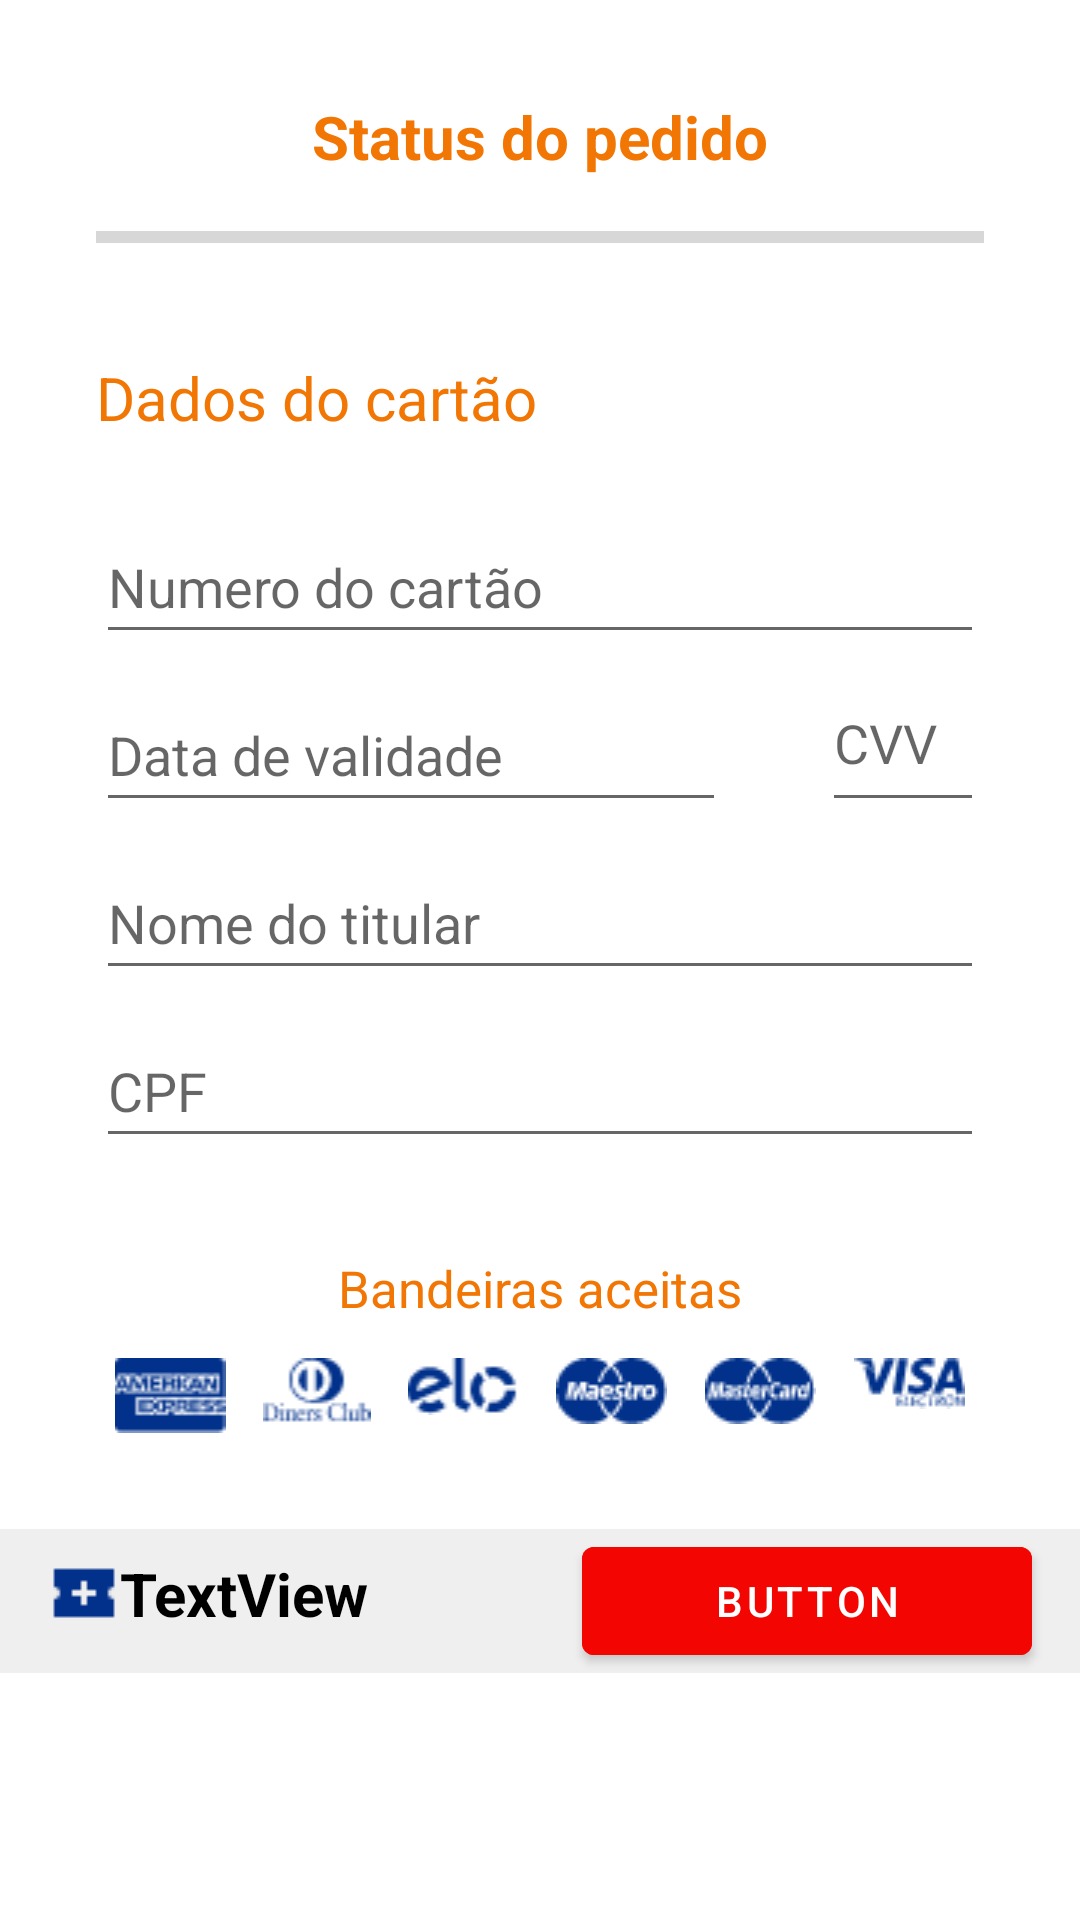

Android layout source for this screen:
<!-- AndroidManifest.xml: application theme Theme.Culturai -->
<!-- res/layout/activity_checkout.xml -->
<?xml version="1.0" encoding="utf-8"?>
<androidx.constraintlayout.widget.ConstraintLayout xmlns:android="http://schemas.android.com/apk/res/android"
    xmlns:app="http://schemas.android.com/apk/res-auto"
    xmlns:tools="http://schemas.android.com/tools"
    android:layout_width="match_parent"
    android:layout_height="match_parent"
    tools:context=".CheckoutActivity">

    <ScrollView
        android:id="@+id/scrollView2"
        android:layout_width="match_parent"
        android:layout_height="match_parent">

        <LinearLayout
            android:layout_width="match_parent"
            android:layout_height="wrap_content"
            android:orientation="vertical">

            <TextView
                android:id="@+id/textView16"
                android:layout_width="match_parent"
                android:layout_height="wrap_content"
                android:layout_marginStart="32dp"
                android:layout_marginTop="32dp"
                android:layout_marginEnd="32dp"
                android:text="Status do pedido"
                android:textAlignment="center"
                android:textColor="#F17604"
                android:textSize="20sp"
                android:textStyle="bold" />

            <ProgressBar
                android:id="@+id/progressBar2"
                style="?android:attr/progressBarStyleHorizontal"
                android:layout_width="match_parent"
                android:layout_height="wrap_content"
                android:layout_marginStart="32dp"
                android:layout_marginTop="12dp"
                android:layout_marginEnd="32dp"
                android:progressTint="#0165A8" />

            <TextView
                android:id="@+id/textView17"
                android:layout_width="match_parent"
                android:layout_height="wrap_content"
                android:layout_marginStart="32dp"
                android:layout_marginTop="32dp"
                android:layout_marginEnd="32dp"
                android:text="Dados do cartão"
                android:textColor="#F17604"
                android:textSize="20sp" />

            <EditText
                android:id="@+id/editCheckoutPaymentNumber"
                android:layout_width="match_parent"
                android:layout_height="wrap_content"
                android:layout_marginStart="32dp"
                android:layout_marginTop="24dp"
                android:layout_marginEnd="32dp"
                android:ems="10"
                android:hint="Numero do cartão"
                android:inputType="number"
                android:minHeight="48dp" />

            <LinearLayout
                android:layout_width="wrap_content"
                android:layout_height="match_parent"
                android:layout_marginStart="32dp"
                android:layout_marginEnd="32dp"
                android:orientation="horizontal">

                <EditText
                    android:id="@+id/editCheckoutPaymentDate"
                    android:layout_width="match_parent"
                    android:layout_height="wrap_content"
                    android:layout_marginTop="8dp"
                    android:layout_marginEnd="32dp"
                    android:ems="10"
                    android:hint="Data de validade"
                    android:inputType="date"
                    android:minHeight="48dp" />

                <EditText
                    android:id="@+id/editCheckoutPaymentCvv"
                    android:layout_width="wrap_content"
                    android:layout_height="match_parent"
                    android:layout_weight="1"
                    android:ems="10"
                    android:hint="CVV"
                    android:inputType="number"
                    android:minHeight="48dp" />
            </LinearLayout>

            <EditText
                android:id="@+id/editCheckoutPaymentName"
                android:layout_width="match_parent"
                android:layout_height="wrap_content"
                android:layout_marginStart="32dp"
                android:layout_marginTop="8dp"
                android:layout_marginEnd="32dp"
                android:ems="10"
                android:hint="Nome do titular"
                android:inputType="phone"
                android:minHeight="48dp" />

            <EditText
                android:id="@+id/editCheckoutPaymentCpf"
                android:layout_width="match_parent"
                android:layout_height="wrap_content"
                android:layout_marginStart="32dp"
                android:layout_marginTop="8dp"
                android:layout_marginEnd="32dp"
                android:ems="10"
                android:hint="CPF"
                android:inputType="textPersonName"
                android:minHeight="48dp" />

            <TextView
                android:id="@+id/textView18"
                android:layout_width="match_parent"
                android:layout_height="wrap_content"
                android:layout_marginStart="32dp"
                android:layout_marginTop="32dp"
                android:layout_marginEnd="32dp"
                android:text="Bandeiras aceitas"
                android:textAlignment="center"
                android:textColor="#F17604"
                android:textSize="17sp" />

            <LinearLayout
                android:layout_width="match_parent"
                android:layout_height="match_parent"
                android:layout_marginStart="32dp"
                android:layout_marginTop="12dp"
                android:layout_marginEnd="32dp"
                android:orientation="horizontal">

                <ImageView
                    android:id="@+id/imageView5"
                    android:layout_width="wrap_content"
                    android:layout_height="wrap_content"
                    android:layout_weight="1"
                    app:srcCompat="@drawable/icon_metro_amex" />

                <ImageView
                    android:id="@+id/imageView6"
                    android:layout_width="wrap_content"
                    android:layout_height="wrap_content"
                    android:layout_weight="1"
                    app:srcCompat="@drawable/icon_payment_diners" />

                <ImageView
                    android:id="@+id/imageView7"
                    android:layout_width="wrap_content"
                    android:layout_height="wrap_content"
                    android:layout_weight="1"
                    app:srcCompat="@drawable/icon_payment_elo_alt" />

                <ImageView
                    android:id="@+id/imageView8"
                    android:layout_width="wrap_content"
                    android:layout_height="wrap_content"
                    android:layout_weight="1"
                    app:srcCompat="@drawable/icon_payment_maestro_alt" />

                <ImageView
                    android:id="@+id/imageView9"
                    android:layout_width="wrap_content"
                    android:layout_height="wrap_content"
                    android:layout_weight="1"
                    app:srcCompat="@drawable/icon_payment_mastercard_alt" />

                <ImageView
                    android:id="@+id/imageView10"
                    android:layout_width="wrap_content"
                    android:layout_height="wrap_content"
                    android:layout_weight="1"
                    app:srcCompat="@drawable/icon_payment_visa_electron" />
            </LinearLayout>

            <LinearLayout
                android:layout_width="match_parent"
                android:layout_height="match_parent"
                android:layout_marginTop="32dp"
                android:background="#99E4E4E4"
                android:orientation="horizontal">

                <TextView
                    android:id="@+id/textView19"
                    android:layout_width="wrap_content"
                    android:layout_height="wrap_content"
                    android:layout_marginStart="16dp"
                    android:layout_marginEnd="16dp"
                    android:layout_weight="1"
                    android:drawableStart="@drawable/ticket"
                    android:drawableTint="#01318B"
                    android:text="TextView"
                    android:textColor="#000"
                    android:textSize="20sp"
                    android:textStyle="bold" />

                <Button
                    android:id="@+id/button2"
                    android:layout_width="wrap_content"
                    android:layout_height="wrap_content"
                    android:layout_marginEnd="16dp"
                    android:layout_weight="1"
                    android:backgroundTint="#F30502"
                    android:text="Button" />
            </LinearLayout>
        </LinearLayout>
    </ScrollView>

</androidx.constraintlayout.widget.ConstraintLayout>
<!-- resources referenced by this layout -->
<resources>
  <!-- drawable icon_metro_amex: png bitmap (drawable, 956 bytes) -->
  <!-- drawable icon_payment_diners: png bitmap (drawable, 892 bytes) -->
  <!-- drawable icon_payment_elo_alt: png bitmap (drawable, 804 bytes) -->
  <!-- drawable icon_payment_maestro_alt: png bitmap (drawable, 1011 bytes) -->
  <!-- drawable icon_payment_mastercard_alt: png bitmap (drawable, 1085 bytes) -->
  <!-- drawable icon_payment_visa_electron: png bitmap (drawable, 972 bytes) -->
  <!-- drawable ticket: png bitmap (drawable, 195 bytes) -->
  <style name="Theme.Culturai" parent="Theme.MaterialComponents.DayNight.DarkActionBar">
          
          <item name="colorPrimary">@color/purple_500</item>
          <item name="colorPrimaryVariant">@color/purple_700</item>
          <item name="colorOnPrimary">@color/white</item>
          
          <item name="colorSecondary">@color/teal_200</item>
          <item name="colorSecondaryVariant">@color/teal_700</item>
          <item name="colorOnSecondary">@color/black</item>
          
          <item name="android:statusBarColor" tools:targetApi="l">?attr/colorPrimaryVariant</item>
          
      </style>
  <color name="purple_700">#3700b3</color>
  <!-- not gathered from this repository: default colours our renderer supplied (Android Studio template values) -->
  <color name="purple_500">#FF6200EE</color>
  <color name="teal_200">#FF03DAC5</color>
  <color name="teal_700">#FF018786</color>
  <color name="black">#FF000000</color>
  <color name="white">#FFFFFFFF</color>
</resources>
